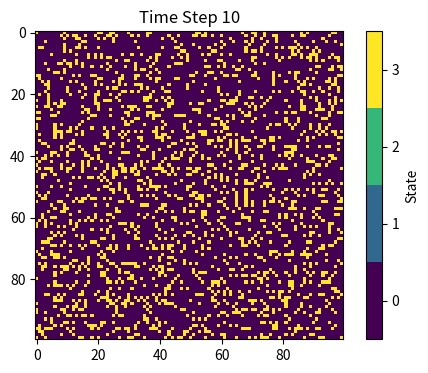
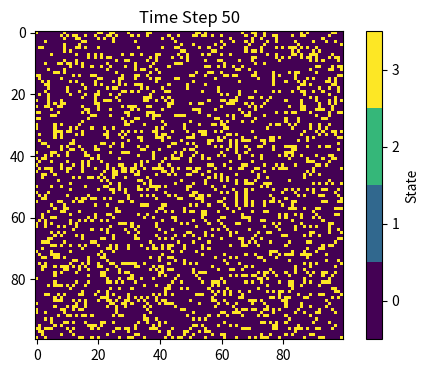
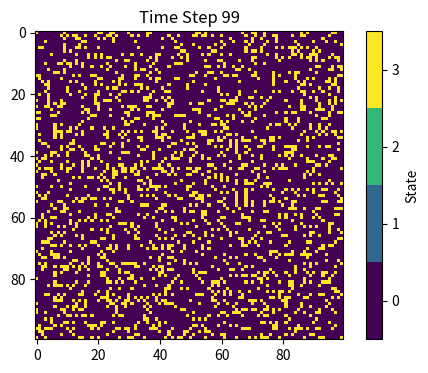

These charts were generated, in order, by the following Python code:
# Import necessary libraries
import numpy as np
import matplotlib.pyplot as plt

# Initialize parameters
beta=0.3# Infection probability
gamma=0.05# Recovery probability
vaccination_rate=0.2# Proportion of the population that is vaccinated

# Make array of all susceptible population
population=np.zeros((100,100))

# Randomly select an initial infection point
outbreak=np.random.choice(range(100),2)
population[outbreak[0],outbreak[1]]=1# Set this point to infected

# Vaccinate a proportion of the population
num_vaccinated=int(vaccination_rate*10000)
vaccinated_indices=np.random.choice(np.arange(10000),num_vaccinated,replace=False)
for index in vaccinated_indices:
    i,j=divmod(index,(100,100)[1])
    population[i,j]=3# Assign vaccinated state

# Simulation loop
for t in range(100):
    new_population=population.copy()
    for i in range((100,100)[0]):
        for j in range((100,100)[1]):
            if population[i,j]==1:# If the individual is infected
                if np.random.rand()<gamma:# Check if the individual recovers
                    new_population[i,j]=2
                else:
                    for di in [-1,0,1]:# Check all neighbors
                        for dj in [-1,0,1]:
                            if di==0 and dj==0:# Skip the individual itself
                                continue
                            ni,nj=i+di,j+dj
                            if 0<=ni<(100,100)[0] and 0<=nj<(100,100)[1]:# Check bounds
                                if population[ni,nj]==0:# If the neighbor is susceptible
                                    if np.random.rand()<beta:# Check if the neighbor gets infected
                                        new_population[ni,nj]=1
    population=new_population# Update the population

# Plotting
    if t==10 or t==50 or t==99:
        plt.figure(figsize=(6,4),dpi=150)
        plt.imshow(population,cmap='viridis',interpolation='nearest')
        plt.colorbar(ticks=[0,1,2,3],label='State',boundaries=[-0.5,0.5,1.5,2.5,3.5])
        plt.title(f'Time Step {t}')
        plt.show()
